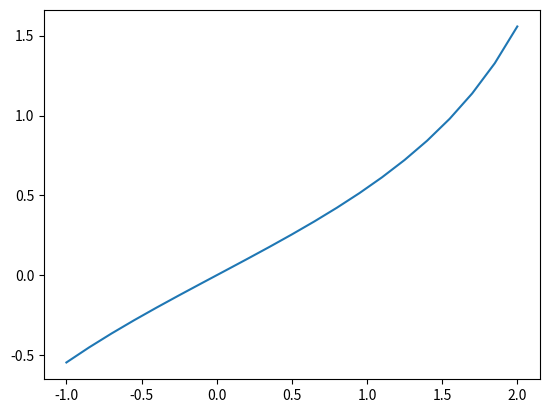

Generate this figure with matplotlib:
from matplotlib import pyplot as plt
import numpy


def f(x):
    return numpy.tan(x / 2)


a = -1.0
b = 2.0
N = 20
h = (b - a) / N

xF = []
yF = []
for i in range(N + 1):
    xF.append(a + i * h)
    yF.append(f(xF[i]))


def rectangles(eps):
    result = 0
    n = N
    r = h
    count = 0
    while r ** 2 > eps:
        r /= 2
        n *= 2
        count += 1
    for i in range(n):
        result += r * f(a + (i + 1 / 2) * r)
    return result, count, n


def trapezes(eps):
    n = N
    r = h
    count = 0
    while r ** 2 > eps:
        r /= 2
        n *= 2
        count += 1
    result = (r / 2) * (f(a) + f(b))
    for i in range(1, n):
        result += r * f(a + r * i)
    return result, count, n


def simpson(eps):
    n = N
    r = h
    count = 0
    while r ** 4 > eps:
        r /= 2
        n *= 2
        count += 1
    result = f(a) + f(b) + 4 * f(a + r / 2)
    for i in range(1, n):
        result += 2 * f(a + i * r) + 4 * f(a + (i + 1 / 2) * r)
    result *= r/ 6
    return result, count, n


def gauss4():
    t1 = t4 = 0.861136
    t2 = t3 = 0.339981
    t4 *= -1
    t3 *= -1
    c1 = c4 = 0.347855
    c2 = c3 = 0.652145
    result = c1 * f((b + a) / 2 + (b - a) * t1 / 2) + c2 * f((b + a) / 2 + (b - a) * t2 / 2)
    result += c3 * f((b + a) / 2 + (b - a) * t3 / 2) + c4 * f((b + a) / 2 + (b - a) * t4 / 2)
    result *= (b - a) / 2
    return result


def gauss5():
    t1 = t5 = 0.90618
    t2 = t4 = 0.538469
    t3 = 0
    t5 *= -1
    t4 *= -1
    c1 = c5 = 0.23693
    c2 = c4 = 0.47863
    c3 = 0.56889
    result = c1 * f((b + a) / 2 + (b - a) * t1 / 2) + c2 * f((b + a) / 2 + (b - a) * t2 / 2)
    result += c3 * f((b + a) / 2 + (b - a) * t3 / 2) + c4 * f((b + a) / 2 + (b - a) * t4 / 2)
    result += c5 * f((b + a) / 2 + (b - a) * t5 / 2)
    result *= (b - a) / 2
    return result

eps = 0.0000001
print("Rectangles")
print(rectangles(eps))
print("Trapezes")
print(trapezes(eps))
print("Simpson`s")
print(simpson(eps))
print("Gauss n = 4")
print(gauss4())
print("Gauss n = 5")
print(gauss5())
plt.plot(xF, yF)
plt.show()